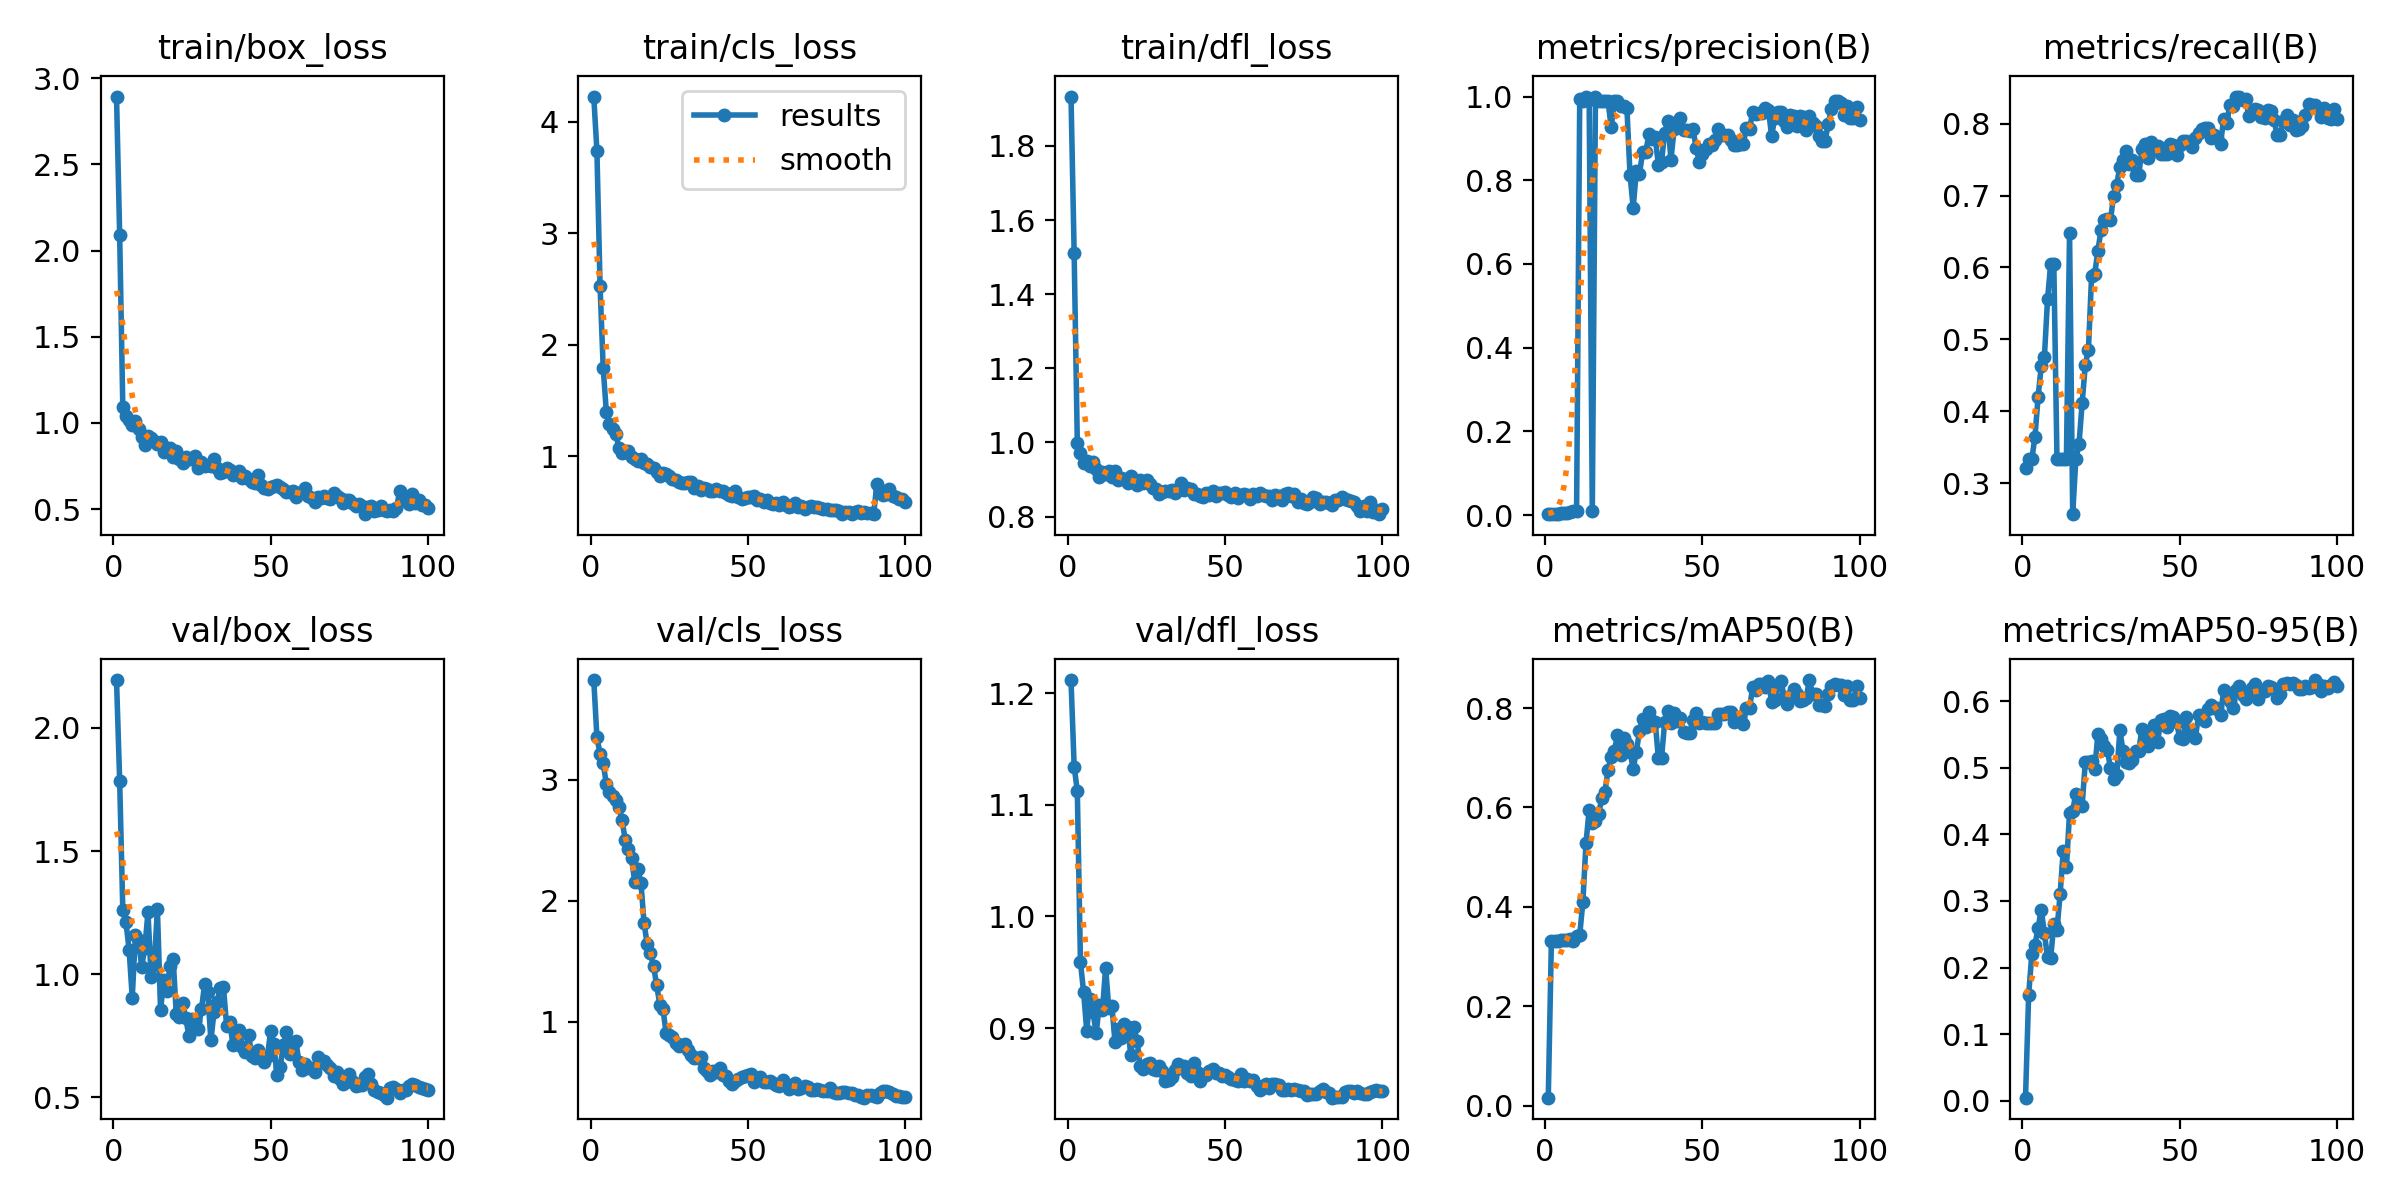

The data file committed next to this chart (first rows):
epoch, time, train/box_loss, train/cls_loss, train/dfl_loss, metrics/precision(B), metrics/recall(B), metrics/mAP50(B), metrics/mAP50-95(B), val/box_loss, val/cls_loss, val/dfl_loss, lr/pg0, lr/pg1, lr/pg2
1, 5.608, 2.894, 4.225, 1.933, 0.00228, 0.321, 0.01599, 0.00465, 2.194, 3.824, 1.212, 5.716e-05, 5.716e-05, 5.716e-05
2, 7.138, 2.093, 3.739, 1.51, 0.0021, 0.3333, 0.3317, 0.1593, 1.786, 3.353, 1.134, 0.0001273, 0.0001273, 0.0001273
3, 8.722, 1.093, 2.529, 0.9984, 0.00229, 0.3333, 0.3317, 0.2199, 1.26, 3.212, 1.112, 0.0001961, 0.0001961, 0.0001961
4, 10.15, 1.039, 1.792, 0.9722, 0.00305, 0.3642, 0.3321, 0.2339, 1.211, 3.137, 0.9593, 0.0002634, 0.0002634, 0.0002634
5, 11.56, 1.018, 1.399, 0.9436, 0.00454, 0.4198, 0.3331, 0.2596, 1.1, 2.963, 0.9321, 0.0003294, 0.0003294, 0.0003294
6, 12.96, 0.9887, 1.288, 0.9493, 0.00565, 0.463, 0.334, 0.287, 0.9055, 2.898, 0.8977, 0.0003939, 0.0003939, 0.0003939
7, 14.35, 1.012, 1.25, 0.9371, 0.00593, 0.4753, 0.3342, 0.2512, 1.157, 2.868, 0.9264, 0.000457, 0.000457, 0.000457
8, 15.73, 0.9666, 1.206, 0.947, 0.00785, 0.5556, 0.3362, 0.2152, 1.141, 2.834, 0.9142, 0.0005187, 0.0005187, 0.0005187
9, 17.16, 0.9191, 1.076, 0.9279, 0.00879, 0.6049, 0.3309, 0.2144, 1.029, 2.774, 0.8952, 0.000579, 0.000579, 0.000579
10, 18.55, 0.8741, 1.036, 0.9053, 0.00871, 0.6049, 0.3423, 0.2655, 1.107, 2.666, 0.9211, 0.0006378, 0.0006378, 0.0006378
11, 19.93, 0.9255, 1.036, 0.919, 0.9934, 0.3333, 0.3435, 0.2564, 1.251, 2.502, 0.9159, 0.0006953, 0.0006953, 0.0006953
12, 21.3, 0.9111, 1.045, 0.9147, 0.9904, 0.3333, 0.4099, 0.3103, 0.9892, 2.431, 0.9541, 0.0007513, 0.0007513, 0.0007513
13, 22.64, 0.8939, 0.9944, 0.9231, 0.9982, 0.3333, 0.5287, 0.3753, 1.039, 2.351, 0.9178, 0.0008059, 0.0008059, 0.0008059
14, 24.05, 0.8755, 0.9736, 0.9068, 0.9918, 0.3333, 0.595, 0.3503, 1.264, 2.156, 0.92, 0.0008591, 0.0008591, 0.0008591
15, 25.41, 0.8918, 0.956, 0.9225, 0.00942, 0.6482, 0.5678, 0.4321, 0.8534, 2.262, 0.8871, 0.0009109, 0.0009109, 0.0009109
16, 26.76, 0.8299, 0.9781, 0.8996, 1, 0.2567, 0.5721, 0.4355, 0.9764, 2.148, 0.8994, 0.0009613, 0.0009613, 0.0009613
17, 28.14, 0.8536, 0.9455, 0.9043, 0.9896, 0.3333, 0.5872, 0.4611, 0.9303, 1.811, 0.8907, 0.00101, 0.00101, 0.00101
18, 29.49, 0.8563, 0.9298, 0.8999, 0.9898, 0.3539, 0.6185, 0.4447, 1.035, 1.639, 0.9038, 0.001058, 0.001058, 0.001058
19, 30.85, 0.8034, 0.9042, 0.8899, 0.9896, 0.4111, 0.631, 0.4431, 1.062, 1.564, 0.9013, 0.001104, 0.001104, 0.001104
20, 32.22, 0.8396, 0.8953, 0.9097, 0.9894, 0.4644, 0.6757, 0.5081, 0.8394, 1.461, 0.876, 0.001149, 0.001149, 0.001149
21, 33.57, 0.7934, 0.863, 0.8937, 0.9262, 0.4857, 0.7022, 0.5084, 0.8251, 1.301, 0.9009, 0.001146, 0.001146, 0.001146
22, 34.94, 0.7668, 0.8281, 0.8849, 0.9886, 0.5876, 0.7143, 0.5097, 0.8844, 1.14, 0.8885, 0.001132, 0.001132, 0.001132
23, 36.28, 0.8018, 0.8559, 0.8975, 0.9886, 0.5912, 0.7449, 0.4974, 0.8231, 1.103, 0.8658, 0.001118, 0.001118, 0.001118
24, 37.65, 0.79, 0.845, 0.8906, 0.9771, 0.6235, 0.7047, 0.55, 0.7494, 0.9054, 0.8634, 0.001104, 0.001104, 0.001104
25, 39.03, 0.7925, 0.8261, 0.8978, 0.9776, 0.6517, 0.7388, 0.5439, 0.8193, 0.8916, 0.868, 0.001089, 0.001089, 0.001089
26, 40.38, 0.8112, 0.7976, 0.8881, 0.9726, 0.6665, 0.7269, 0.5331, 0.8099, 0.8713, 0.8685, 0.001075, 0.001075, 0.001075
27, 41.72, 0.7407, 0.7872, 0.8781, 0.8117, 0.6669, 0.7121, 0.5273, 0.7769, 0.8193, 0.8629, 0.001061, 0.001061, 0.001061
28, 43.06, 0.7759, 0.7755, 0.8738, 0.7342, 0.6657, 0.6774, 0.4995, 0.857, 0.7991, 0.8628, 0.001047, 0.001047, 0.001047
29, 44.4, 0.751, 0.7656, 0.8614, 0.8228, 0.6998, 0.7126, 0.4826, 0.9595, 0.8044, 0.8657, 0.001033, 0.001033, 0.001033
30, 45.76, 0.7565, 0.764, 0.8657, 0.816, 0.7153, 0.7535, 0.4896, 0.9266, 0.8111, 0.8619, 0.001019, 0.001019, 0.001019
31, 47.1, 0.7512, 0.7679, 0.8676, 0.8674, 0.7405, 0.7778, 0.5564, 0.731, 0.7677, 0.8529, 0.001005, 0.001005, 0.001005
32, 48.46, 0.7912, 0.7674, 0.8675, 0.8681, 0.7499, 0.7625, 0.5251, 0.8476, 0.727, 0.8537, 0.0009904, 0.0009904, 0.0009904
33, 49.79, 0.7388, 0.7212, 0.8704, 0.9099, 0.762, 0.7917, 0.5082, 0.8885, 0.7029, 0.8559, 0.0009763, 0.0009763, 0.0009763
34, 51.13, 0.7104, 0.7367, 0.8637, 0.8976, 0.7442, 0.7736, 0.5065, 0.9442, 0.6976, 0.8621, 0.0009621, 0.0009621, 0.0009621
35, 52.51, 0.7131, 0.703, 0.8713, 0.903, 0.7492, 0.7727, 0.512, 0.9473, 0.7049, 0.8676, 0.000948, 0.000948, 0.000948
36, 53.86, 0.7407, 0.7157, 0.8897, 0.8363, 0.7289, 0.6987, 0.5257, 0.7906, 0.6135, 0.865, 0.0009339, 0.0009339, 0.0009339
37, 55.2, 0.7275, 0.7102, 0.8702, 0.8445, 0.7289, 0.6989, 0.5251, 0.8066, 0.5896, 0.8659, 0.0009197, 0.0009197, 0.0009197
38, 56.55, 0.6958, 0.6936, 0.8763, 0.9137, 0.7647, 0.7715, 0.5587, 0.7146, 0.5597, 0.8598, 0.0009056, 0.0009056, 0.0009056
39, 57.91, 0.7034, 0.694, 0.8744, 0.9405, 0.7724, 0.7934, 0.5496, 0.7272, 0.5893, 0.8569, 0.0008914, 0.0008914, 0.0008914
40, 59.27, 0.7191, 0.7132, 0.8612, 0.8496, 0.7517, 0.7704, 0.5332, 0.774, 0.5864, 0.869, 0.0008773, 0.0008773, 0.0008773
41, 60.61, 0.6798, 0.6888, 0.8607, 0.9213, 0.7749, 0.7901, 0.5461, 0.7064, 0.6201, 0.8607, 0.0008631, 0.0008631, 0.0008631
42, 61.93, 0.6947, 0.6925, 0.8565, 0.9389, 0.7639, 0.7744, 0.5635, 0.686, 0.5589, 0.8525, 0.000849, 0.000849, 0.000849
43, 63.27, 0.6764, 0.6737, 0.8538, 0.948, 0.7691, 0.7801, 0.5394, 0.7527, 0.5538, 0.8576, 0.0008348, 0.0008348, 0.0008348
44, 64.62, 0.6553, 0.6522, 0.8626, 0.9202, 0.7579, 0.7528, 0.5718, 0.6691, 0.5063, 0.8581, 0.0008207, 0.0008207, 0.0008207
45, 65.98, 0.6504, 0.6461, 0.8593, 0.9213, 0.7579, 0.7503, 0.5737, 0.6592, 0.4833, 0.862, 0.0008065, 0.0008065, 0.0008065
46, 67.34, 0.6965, 0.6875, 0.8681, 0.9187, 0.7572, 0.7504, 0.5619, 0.6905, 0.5074, 0.8635, 0.0007924, 0.0007924, 0.0007924
47, 68.66, 0.6416, 0.6373, 0.8549, 0.9234, 0.7718, 0.7763, 0.5778, 0.6594, 0.5242, 0.8597, 0.0007782, 0.0007782, 0.0007782
48, 70.02, 0.624, 0.6205, 0.8644, 0.8773, 0.7702, 0.7894, 0.5763, 0.6451, 0.5427, 0.8599, 0.0007641, 0.0007641, 0.0007641
49, 71.34, 0.616, 0.6256, 0.8626, 0.8444, 0.7566, 0.7692, 0.5682, 0.6687, 0.5493, 0.8568, 0.0007499, 0.0007499, 0.0007499
50, 72.66, 0.6266, 0.6368, 0.8673, 0.8619, 0.7708, 0.7716, 0.5453, 0.7713, 0.5619, 0.8583, 0.0007358, 0.0007358, 0.0007358
51, 74.01, 0.6323, 0.6361, 0.8577, 0.8744, 0.7754, 0.7708, 0.5427, 0.7164, 0.5707, 0.856, 0.0007216, 0.0007216, 0.0007216
52, 75.38, 0.64, 0.6503, 0.8529, 0.8856, 0.7754, 0.7693, 0.5763, 0.591, 0.5031, 0.8546, 0.0007075, 0.0007075, 0.0007075
53, 76.73, 0.6307, 0.6128, 0.8631, 0.8848, 0.7731, 0.769, 0.5559, 0.6231, 0.5141, 0.8539, 0.0006934, 0.0006934, 0.0006934
54, 78.05, 0.6174, 0.6227, 0.8488, 0.896, 0.768, 0.7691, 0.5496, 0.7117, 0.5386, 0.8522, 0.0006792, 0.0006792, 0.0006792
55, 79.39, 0.5986, 0.5926, 0.8576, 0.9213, 0.7804, 0.7882, 0.5446, 0.7653, 0.5041, 0.8588, 0.0006651, 0.0006651, 0.0006651
56, 80.75, 0.5999, 0.6063, 0.8601, 0.9086, 0.7874, 0.7879, 0.5793, 0.6757, 0.4973, 0.8526, 0.0006509, 0.0006509, 0.0006509
57, 82.11, 0.6048, 0.5825, 0.8581, 0.9073, 0.7922, 0.7875, 0.5772, 0.7222, 0.5077, 0.854, 0.0006368, 0.0006368, 0.0006368
58, 83.43, 0.57, 0.5784, 0.8471, 0.9088, 0.7938, 0.7912, 0.5698, 0.7302, 0.4948, 0.8525, 0.0006226, 0.0006226, 0.0006226
59, 84.78, 0.5952, 0.587, 0.8598, 0.8966, 0.7942, 0.7916, 0.5883, 0.6427, 0.4725, 0.8531, 0.0006085, 0.0006085, 0.0006085
60, 86.14, 0.6, 0.5688, 0.8543, 0.8832, 0.7798, 0.7715, 0.5942, 0.6095, 0.4693, 0.8478, 0.0005943, 0.0005943, 0.0005943
... 40 more rows
